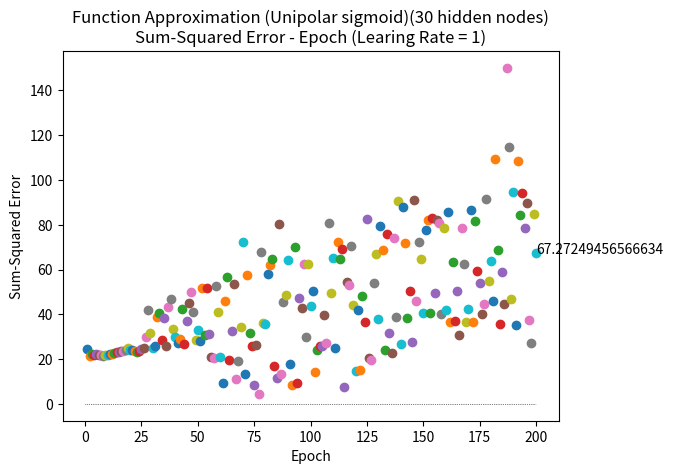

This figure's Python source:
import numpy as np
import scipy.special  # sigmoid function expit()
import matplotlib.pyplot as plt

class neuralNetwork:
    
    def __init__(self, inputnodes, hiddennodes, outputnodes, learningrate):
        # numbers of nodes of each layer
        self.i = inputnodes + 1  # first input is for threshold
        self.j = hiddennodes + 1  # first input is for threshold
        self.k = outputnodes
        
        # --- Weight Matrix ----------------------------------------------
        # Wab: from node a to node b in the next layer
        # The input to the first input node is -1 (to generate thresholds)

        # [W11,W21, ...],
        # [W12,W22, ...],
        # ...

        # Initailizing the weight with "Xavier initialization"
        # Normal distribution with deviation = sqrt(1/#of nodes of previous layer)
        self.wij = np.random.randn(self.j, self.i)*np.sqrt(1/(self.i))
        self.wjk = np.random.randn(self.k, self.j)*np.sqrt(1/(self.j))

        # ----------------------------------------------------------------

        # learning rate
        self.lr = learningrate
        
        # activation function: sigmoid 
        #self.activation_function = lambda x: scipy.special.expit(x)  # unipolar
        self.activation_function = lambda x: 2 * scipy.special.expit(x) - 1  # Bipolar
        #self.activation_function = lambda x: np.tanh(x)  # tanh

        self.tanh_deriv = lambda x: 1.0 - np.tanh(x)**2
        
        pass


    # Please refer to "README" for formulations and indexing
    def train(self, inputs_list, targets_list):
        xi = np.array(inputs_list, ndmin=2).T  #input # convert list to 2d array
        targets = np.array(targets_list, ndmin=2).T
        
        xj = np.dot(self.wij, xi)
        yj = self.activation_function(xj)

        xk = np.dot(self.wjk, yj)
        yk = self.activation_function(xk)

        #delta_k = (targets - yk) * yk * (1 - yk)  # (self.k x 1) element-wise multiplication
        delta_k = (targets - yk) * (1 - yk * yk)/2  # bipolar
        #delta_k = (targets - yk) * self.tanh_deriv(yk)  # tanh

        # option 1: from "Make Your Own Neural Network" 
        self.wjk += self.lr * np.dot(delta_k, np.transpose(yj))  
        #delta_j = np.dot(np.transpose(self.wjk), (targets - yk)) * yj * (1 - yj)  
        delta_j = np.dot(np.transpose(self.wjk), (targets - yk)) * (1 - yj * yj)/2  # bipolar
        #delta_j = np.dot(np.transpose(self.wjk), (targets - yk)) * self.tanh_deriv(yk)  # tanh 

        # option 2: from lecure notes
        #self.wjk += self.lr * np.dot(delta_k, np.transpose(yj))  
        #delta_j = np.dot(np.transpose(self.wjk), delta_k) * yj * (1 - yj)

        self.wij += self.lr * np.dot(delta_j, np.transpose(xi))

        pass


    def query(self, inputs_list):
        xi = np.array(inputs_list, ndmin=2).T  #input # convert list to 2d array
        
        xj = np.dot(self.wij, xi)
        yj = self.activation_function(xj)

        xk = np.dot(self.wjk, yj)
        yk = self.activation_function(xk)
        
        return yk


    # train, test, plot
    def test(self, epoch, inputs_list, targets_list, title):  # list of inputs list, targets list
        # Add the threshold input
        for i in range(len(inputs_list)):
            inputs_list[i] = [-1] + inputs_list[i]

        # Plot the Sum-Squared Error - Epoch
        #plt.axis([0, epoch+1, 0, 1.1])
        plt.title(title + '\nSum-Squared Error - Epoch (Learing Rate = ' + str(self.lr) + ')')
        plt.xlabel('Epoch')
        plt.ylabel('Sum-Squared Error')

        # Train & Plot
        for x in range(0, epoch):
            for i in range(len(inputs_list)):
                self.train(inputs_list[i], targets_list[i])  
            
            sum_squared_errors = 0

            for i in range(len(inputs_list)):
                sum_squared_errors += (self.query(inputs_list[i])-targets_list[i])**2

            plt.scatter(x+1, sum_squared_errors)

            # label the last error
            if x == (epoch - 1):
                plt.annotate(sum_squared_errors[0, 0], (x+1, sum_squared_errors))

        # plot error = 0 line
        plt.plot(np.linspace(0,epoch,epoch), [0]*epoch, 'k:', linewidth=0.5)

        plt.show()


def main():
    # train set
    inputs_list = []  # list of inputs list
    targets_list = []  # list of targets list

    # --- User Inputs --------------------------------------------------

    # target function with 2 variables(x and y) 
    target_func = lambda x, y: np.cos(0.7*x+2.0*y) + 0.8*x*y

    # x range
    x_start = -1
    x_end = 1

    # y range
    y_start = -1
    y_end = 1

    # x, y step number in the range
    step = 100

    # title of the plot
    title = 'Function Approximation (Unipolar sigmoid)(30 hidden nodes)'

    # number of Epoch
    epoch = 200

    # learning rate
    learing_rate = 1

    # Inputs & Targets
    x = x_start
    y = y_start

    for i in range(step):
        inputs_list.append([x, y])
        targets_list.append([target_func(x, y)])
        x += (x_end - x_start)/step
        y += (y_end - y_start)/step

    # numbers of input nodes
    input_nodes = len(inputs_list[0])

    # numbers of hidden nodes (should >= input nodes)
    hidden_nodes = 30

    # numbers of output nodes
    output_nodes = len(targets_list[0])

    # ----------------------------------------------------------------

    # Create an instance of neuralNetwork with the learning rate specified
    nn = neuralNetwork(input_nodes, hidden_nodes, output_nodes, learing_rate)

    # Train & Test & Plot sum-square errors
    nn.test(epoch, inputs_list, targets_list, title)
    
if __name__ == '__main__':
    main()